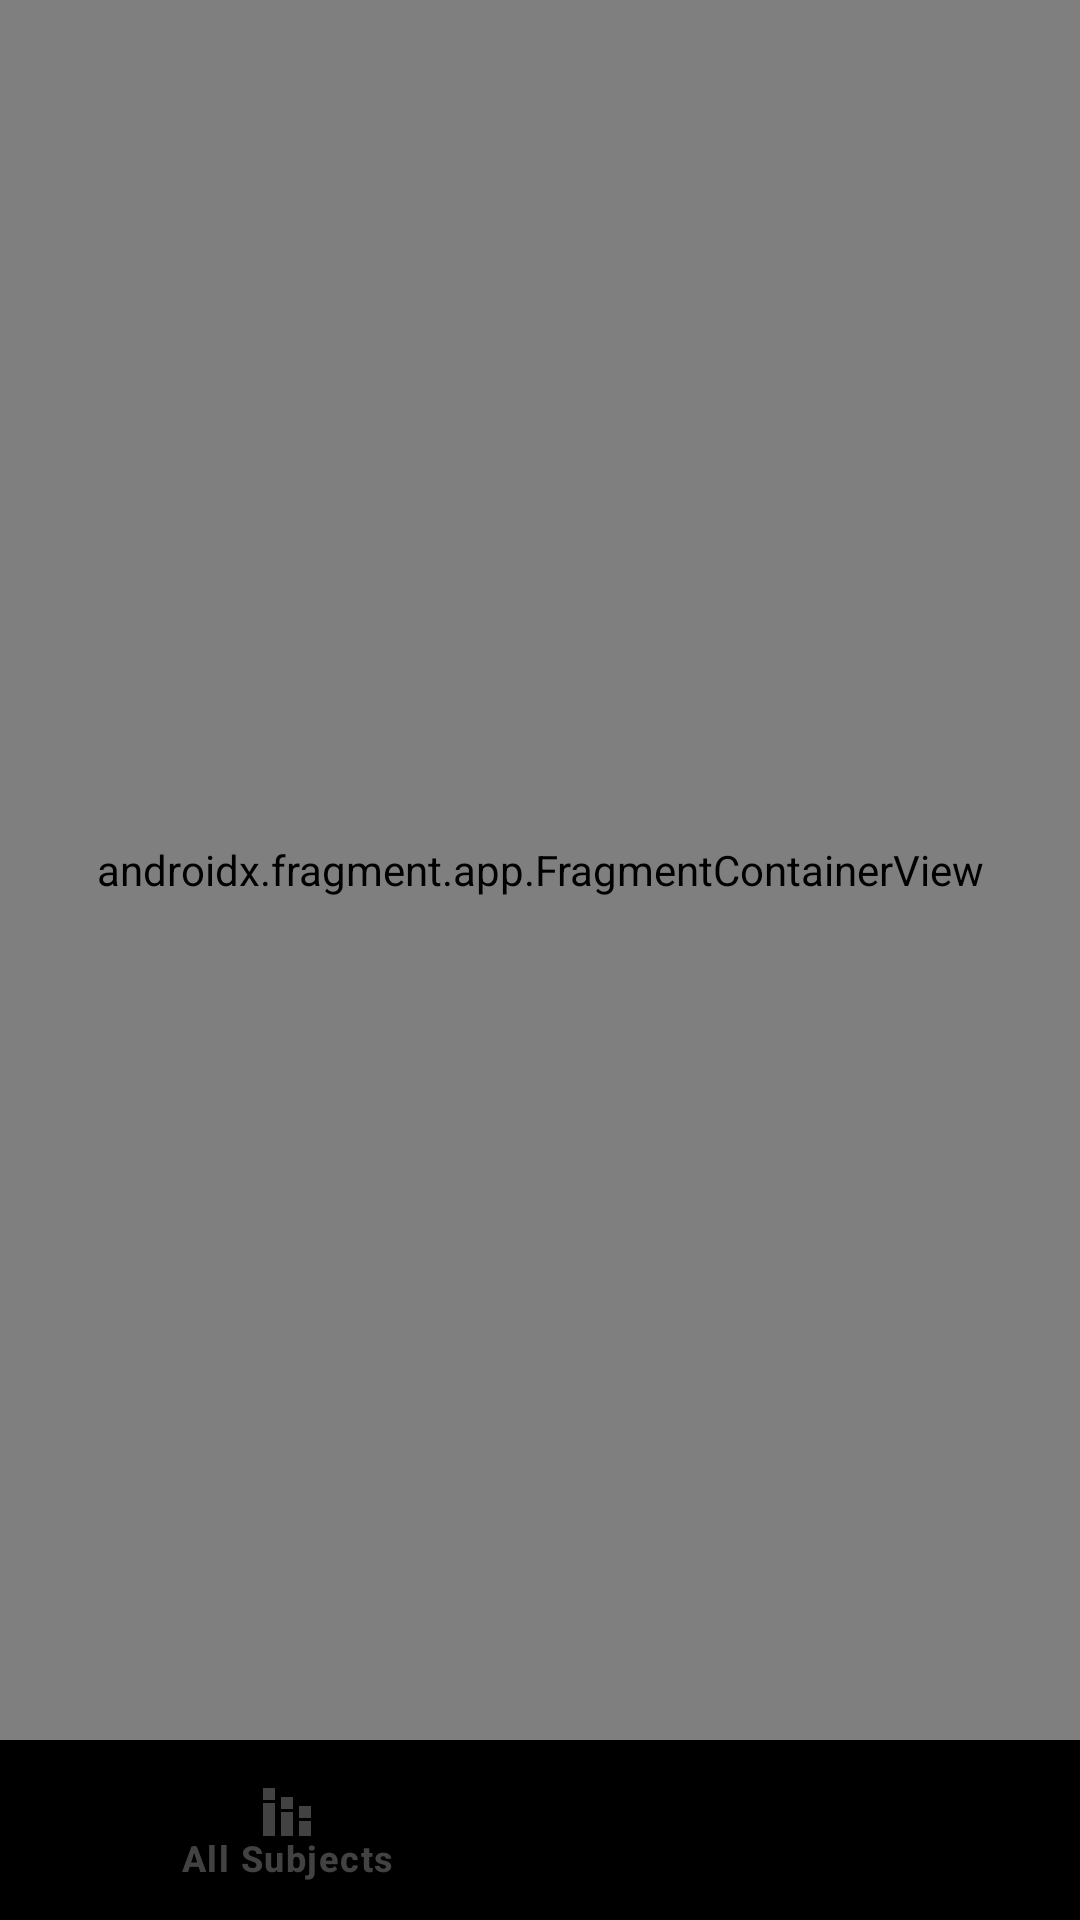

This screen was rendered from an Android layout file. Write that file and the resources it references.
<!-- AndroidManifest.xml: application theme Theme.BunkBuddy -->
<!-- res/layout/activity_main.xml -->
<?xml version="1.0" encoding="utf-8"?>
<androidx.constraintlayout.widget.ConstraintLayout xmlns:android="http://schemas.android.com/apk/res/android"
    xmlns:app="http://schemas.android.com/apk/res-auto"
    xmlns:tools="http://schemas.android.com/tools"
    android:layout_width="match_parent"
    android:fitsSystemWindows="true"
    android:layout_height="match_parent"
    tools:context="com.tejasdev.bunkbuddy.activities.MainActivity">

    <androidx.fragment.app.FragmentContainerView
        android:id="@+id/navHostFragment"
        android:name="androidx.navigation.fragment.NavHostFragment"
        android:layout_width="match_parent"
        android:layout_height="match_parent"
        app:defaultNavHost="true"
        app:layout_constrainedHeight="true"
        app:layout_constraintBottom_toTopOf="@id/bottomNav"
        app:layout_constraintEnd_toEndOf="parent"
        app:layout_constraintHorizontal_bias="0.0"
        app:layout_constraintStart_toStartOf="parent"
        app:layout_constraintTop_toTopOf="parent"
        app:layout_constraintVertical_bias="0.0"
        app:navGraph="@navigation/nav_graph" />

    <com.google.android.material.bottomnavigation.BottomNavigationView
        android:layout_width="match_parent"
        app:layout_constraintBottom_toBottomOf="parent"
        app:layout_constraintStart_toStartOf="parent"
        app:layout_constraintEnd_toEndOf="parent"
        android:backgroundTint="@color/white"
        app:menu="@menu/bottom_nav_menu"
        android:id="@+id/bottomNav"
        android:background="@color/black"
        app:itemActiveIndicatorStyle="@color/primary_blue"
        app:itemIconSize="24sp"
        app:itemIconTint="@color/bottom_nav_icon_text_color"
        app:itemTextColor="@color/bottom_nav_icon_text_color"
        android:layout_height="60sp"/>
</androidx.constraintlayout.widget.ConstraintLayout>
<!-- resources referenced by this layout -->
<resources>
  <color name="black">#FF000000</color>
  <color name="white">#FFFFFFFF</color>
  <style name="Theme.BunkBuddy" parent="Base.Theme.BunkBuddy" />
  <style name="Base.Theme.BunkBuddy" parent="Theme.Material3.DayNight.NoActionBar">
          <item name="android:statusBarColor">@color/black</item>
      </style>
</resources>
